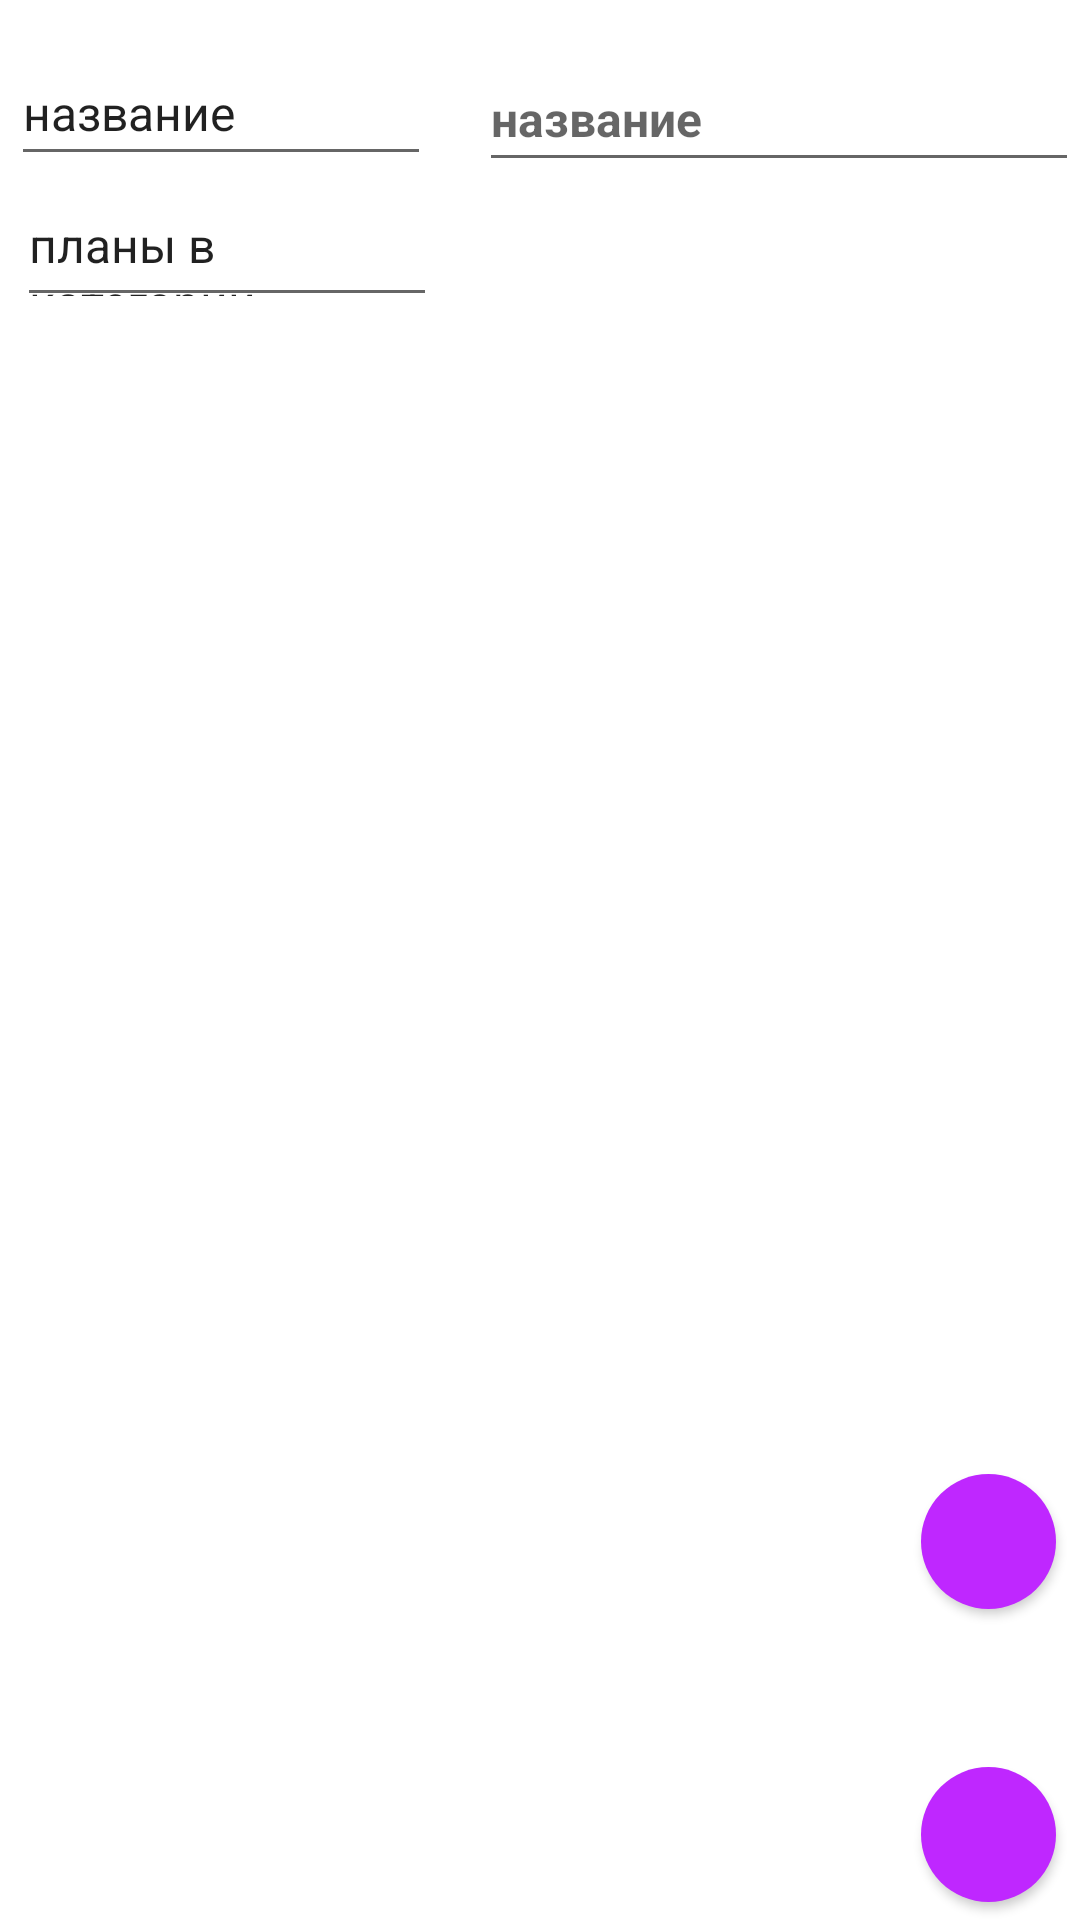

The Android layout XML behind this screen, and the referenced resources:
<!-- AndroidManifest.xml: application theme Theme.AttemptAtAutentification -->
<!-- res/layout/activity_category_edit.xml -->
<?xml version="1.0" encoding="utf-8"?>

<androidx.constraintlayout.widget.ConstraintLayout xmlns:android="http://schemas.android.com/apk/res/android"
    xmlns:app="http://schemas.android.com/apk/res-auto"
    xmlns:tools="http://schemas.android.com/tools"
    android:layout_width="match_parent"
    android:layout_height="match_parent"
    tools:context=".ui.categoryEdit.CategoryEditActivity">

    <EditText
        android:id="@+id/category_title_caption"
        android:layout_width="140dp"
        android:layout_height="45dp"
        android:layout_marginStart="2dp"
        android:layout_marginLeft="2dp"
        android:layout_marginTop="2dp"
        android:layout_marginBottom="2dp"
        android:clickable="false"
        android:cursorVisible="false"
        android:ellipsize="end"
        android:focusable="false"
        android:focusableInTouchMode="false"
        android:inputType="none"
        android:text="@string/name_caption"
        android:textSize="16sp"
        app:layout_constraintBottom_toBottomOf="parent"
        app:layout_constraintEnd_toEndOf="parent"
        app:layout_constraintHorizontal_bias="0.007"
        app:layout_constraintStart_toStartOf="parent"
        app:layout_constraintTop_toTopOf="parent"
        app:layout_constraintVertical_bias="0.02" />

    <EditText
        android:id="@+id/category_title"
        android:layout_width="200dp"
        android:layout_height="45dp"
        android:layout_marginStart="16dp"
        android:layout_marginLeft="16dp"
        android:layout_marginTop="2dp"
        android:layout_marginBottom="2dp"
        android:ellipsize="end"
        android:hint="@string/title"
        android:textSize="16sp"
        android:textStyle="bold"
        app:layout_constraintBottom_toBottomOf="parent"
        app:layout_constraintEnd_toEndOf="parent"
        app:layout_constraintHorizontal_bias="0.039"
        app:layout_constraintStart_toEndOf="@id/category_title_caption"
        app:layout_constraintTop_toTopOf="@id/category_title_caption"
        app:layout_constraintVertical_bias="0.0" />

    <EditText
        android:id="@+id/rv_plans_caption"
        android:layout_width="140dp"
        android:layout_height="45dp"
        android:layout_marginStart="2dp"
        android:layout_marginLeft="2dp"
        android:layout_marginTop="2dp"
        android:layout_marginBottom="2dp"
        android:clickable="false"
        android:cursorVisible="false"
        android:ellipsize="end"
        android:focusable="false"
        android:focusableInTouchMode="false"
        android:inputType="none"
        android:text="@string/plans_in_category"
        android:textSize="16sp"
        app:layout_constraintBottom_toBottomOf="parent"
        app:layout_constraintEnd_toEndOf="parent"
        app:layout_constraintHorizontal_bias="0.0"
        app:layout_constraintStart_toStartOf="@id/category_title_caption"
        app:layout_constraintTop_toBottomOf="@id/category_title_caption"
        app:layout_constraintVertical_bias="0.0" />


    <androidx.recyclerview.widget.RecyclerView
        android:id="@+id/rv_plans"
        android:layout_width="match_parent"
        android:layout_height="200dp"
        android:paddingBottom="?actionBarSize"
        app:layout_constraintBottom_toBottomOf="parent"
        app:layout_constraintEnd_toEndOf="parent"
        app:layout_constraintHorizontal_bias="0.0"
        app:layout_constraintStart_toStartOf="@id/rv_plans_caption"
        app:layout_constraintTop_toBottomOf="@id/rv_plans_caption"
        app:layout_constraintVertical_bias="0.058" />

    <Button
        android:id="@+id/category_save"
        android:layout_width="45dp"
        android:layout_height="45dp"
        android:background="@drawable/rounded_buttons"
        android:onClick="categorySave"
        app:icon="@android:drawable/ic_menu_save"
        app:iconGravity="textTop"
        app:iconPadding="0dp"
        app:layout_constraintBottom_toBottomOf="parent"
        app:layout_constraintEnd_toEndOf="parent"
        app:layout_constraintHorizontal_bias="0.975"
        app:layout_constraintStart_toStartOf="parent"
        app:layout_constraintTop_toBottomOf="@id/category_title"
        app:layout_constraintVertical_bias="0.806" />

    <Button
        android:id="@+id/category_delete"
        android:layout_width="45dp"
        android:layout_height="45dp"
        android:background="@drawable/rounded_buttons"
        android:onClick="categoryDelete"
        app:icon="@android:drawable/ic_menu_delete"
        app:iconGravity="textTop"
        app:iconPadding="0dp"
        app:layout_constraintBottom_toBottomOf="parent"
        app:layout_constraintEnd_toEndOf="parent"
        app:layout_constraintHorizontal_bias="0.975"
        app:layout_constraintStart_toStartOf="parent"
        app:layout_constraintTop_toBottomOf="@id/category_title"
        app:layout_constraintVertical_bias="0.989" />

</androidx.constraintlayout.widget.ConstraintLayout>
<!-- resources referenced by this layout -->
<resources>
  <!-- drawable rounded_buttons (drawable) -->
  <?xml version="1.0" encoding="utf-8"?>
  
  <shape xmlns:android="http://schemas.android.com/apk/res/android">
      <corners android:radius="24dp" />
      <solid android:color="#BF27FF" />
  </shape>
  <string name="name_caption">название</string>
  <string name="plans_in_category">планы в категории</string>
  <string name="title">название</string>
  <style name="Theme.AttemptAtAutentification" parent="Theme.MaterialComponents.DayNight.DarkActionBar">
          
          <item name="colorPrimary">@color/purple_500</item>
          <item name="colorPrimaryVariant">@color/purple_700</item>
          <item name="colorOnPrimary">@color/white</item>
          
          <item name="colorSecondary">@color/teal_200</item>
          <item name="colorSecondaryVariant">@color/teal_700</item>
          <item name="colorOnSecondary">@color/black</item>
          
          <item name="android:statusBarColor" tools:targetApi="l">?attr/colorPrimaryVariant</item>
          
      </style>
  <color name="purple_500">#FF6200EE</color>
  <color name="purple_700">#FF3700B3</color>
  <color name="white">#FFFFFFFF</color>
  <color name="teal_200">#FF03DAC5</color>
  <color name="teal_700">#FF018786</color>
  <color name="black">#FF000000</color>
</resources>
